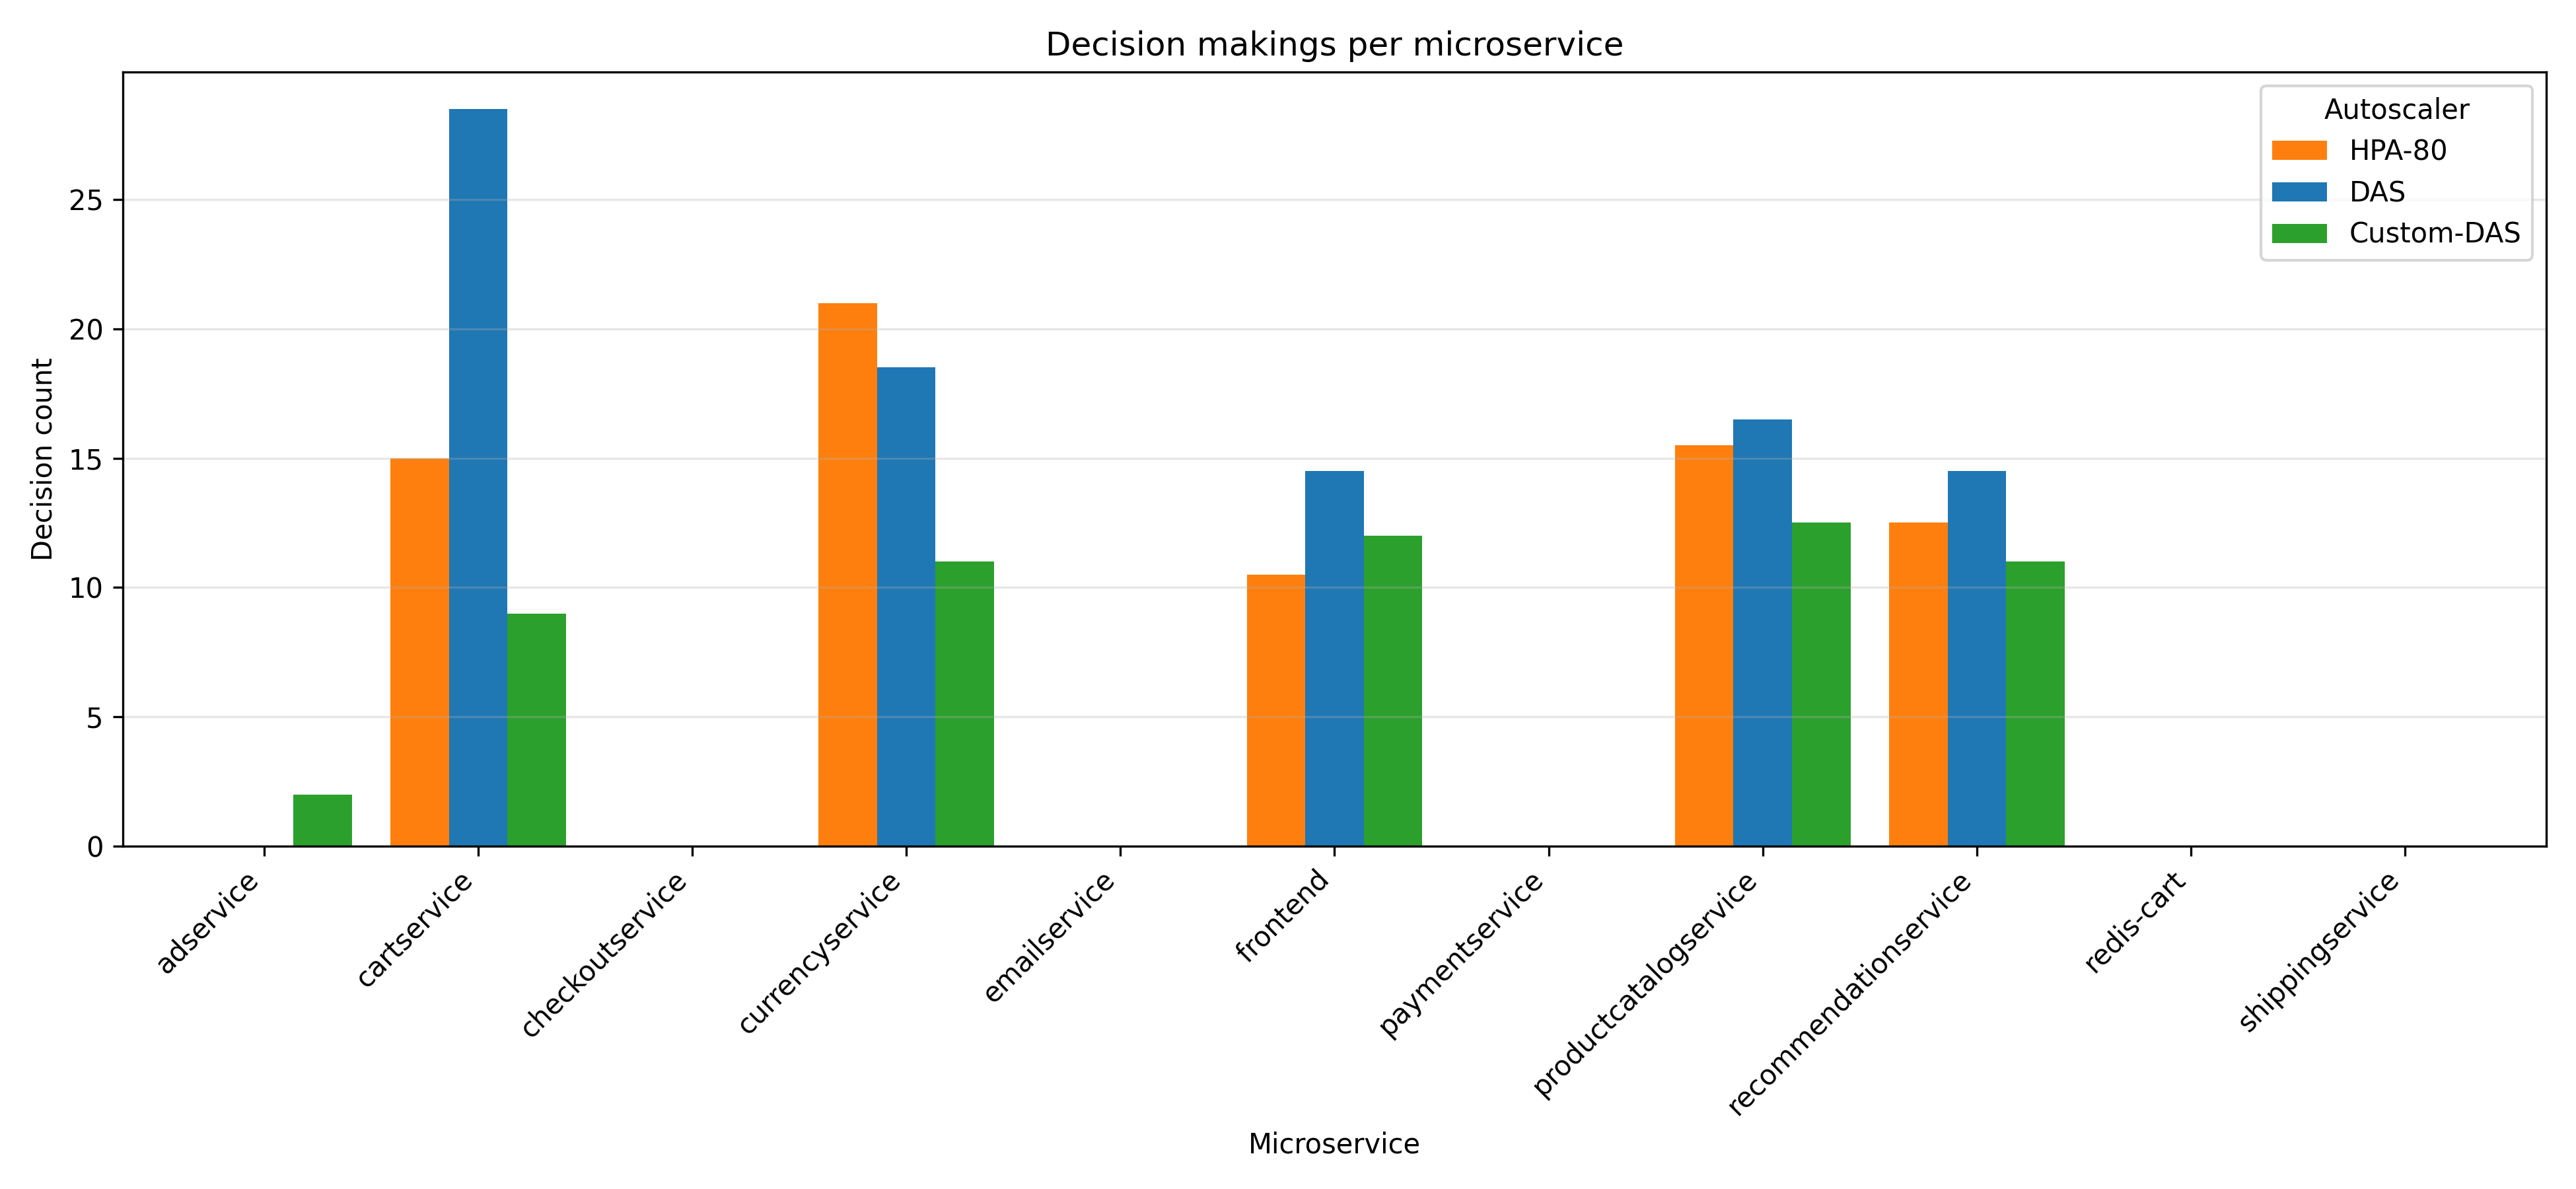

Source data for this figure (header and first rows):
Scheme, Name, DecisionCount
Custom-DAS, adservice, 2.0
Custom-DAS, cartservice, 9.0
Custom-DAS, checkoutservice, 0.0
Custom-DAS, currencyservice, 11.0
Custom-DAS, emailservice, 0.0
Custom-DAS, frontend, 12.0
Custom-DAS, paymentservice, 0.0
Custom-DAS, productcatalogservice, 12.5
Custom-DAS, recommendationservice, 11.0
Custom-DAS, redis-cart, 0.0
Custom-DAS, shippingservice, 0.0
DAS, adservice, 0.0
DAS, cartservice, 28.5
DAS, checkoutservice, 0.0
DAS, currencyservice, 18.5
DAS, emailservice, 0.0
DAS, frontend, 14.5
DAS, paymentservice, 0.0
DAS, productcatalogservice, 16.5
DAS, recommendationservice, 14.5
DAS, redis-cart, 0.0
DAS, shippingservice, 0.0
HPA-80, adservice, 0.0
HPA-80, cartservice, 15.0
HPA-80, checkoutservice, 0.0
HPA-80, currencyservice, 21.0
HPA-80, emailservice, 0.0
HPA-80, frontend, 10.5
HPA-80, paymentservice, 0.0
HPA-80, productcatalogservice, 15.5
HPA-80, recommendationservice, 12.5
HPA-80, redis-cart, 0.0
HPA-80, shippingservice, 0.0
